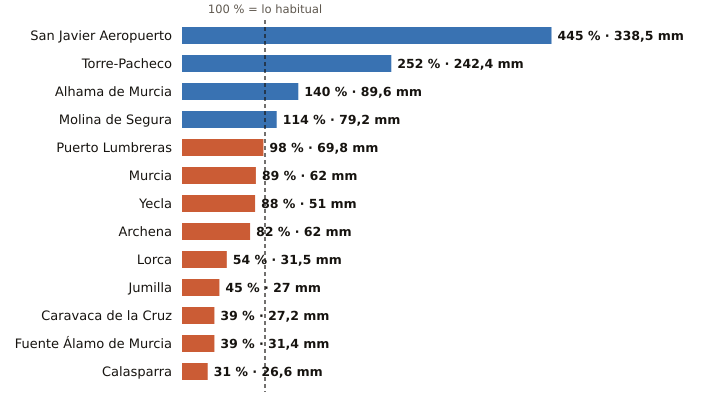

Source data for this figure (header and first rows):
estacion, provincia, indicativo, mm_otono, referencia_mm, pct, periodo_referencia, hasta, hora
San Javier Aeropuerto, Murcia, 7031X, 338.5, 76.0, 445, 2011-2025, 2026-11-05, 5
Torre-Pacheco, Murcia, 7026X, 242.4, 96.1, 252, 2005-2025, 2026-11-05, 5
Alhama de Murcia, Murcia, 7227X, 89.6, 64.0, 140, 2004-2025, 2026-11-05, 4
Molina de Segura, Murcia, 7237E, 79.2, 69.7, 114, 2005-2025, 2026-11-05, 5
Puerto Lumbreras, Murcia, 7211B, 69.8, 71.1, 98, 1991-2020, 2026-11-05, 5
Murcia, Murcia, 7178I, 62.0, 69.5, 89, 1991-2020, 2026-11-05, 5
Yecla, Murcia, 7275C, 51.0, 57.8, 88, 2009-2025, 2026-11-05, 5
Archena, Murcia, 7158X, 62.0, 75.6, 82, 2008-2025, 2026-11-05, 4
Lorca, Murcia, 7209, 31.5, 58.5, 54, 1991-2020, 2026-11-05, 5
Jumilla, Murcia, 7138B, 27.0, 59.5, 45, 2009-2025, 2026-11-05, 4
Caravaca de la Cruz, Murcia, 7119B, 27.2, 69.8, 39, 2009-2025, 2026-11-05, 5
Fuente Álamo de Murcia, Murcia, 7023X, 31.4, 80.3, 39, 2008-2025, 2026-11-05, 4
Calasparra, Murcia, 7121A, 26.6, 85.8, 31, 2008-2025, 2026-11-05, 4
